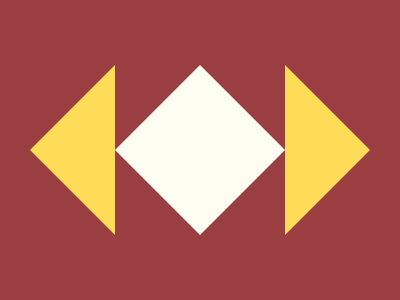

Write a web page that renders exactly this picture using CSS.

<div class="l"></div>
<div class="l"></div>
<div class="r"></div>
<div class="r"></div>

<style>
    body {
        background: #9B3E41;
        margin: 65px 30px;
        display: flex
    }

    .r,
    .l {
        border: calc(170px/2)solid transparent
    }

    .r {
        border-right: 0;
        border-left: 85px solid#FFFEF2
    }

    .l {
        border-left: 0;
        border-right: 85px solid#FFFEF2
    }

    div:first-of-type {
        border-right: 85px solid#FFDC57
    }

    div:nth-of-type(4) {
        border-left: 85px solid#FFDC57
    }
</style>